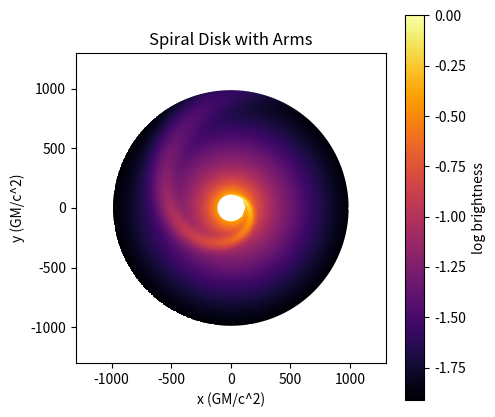

Reproduce this figure in Python.
import numpy as np
import matplotlib.pyplot as plt

# Constants
PI = 3.14159
TWOPI = 2. * PI
MAXPT = 1000
MAXGRID = 500
MAXCONT = 5
MAXARC = 100
NGSTEP = 100

# Parameters
RIN = 100 
ROUT = 1000 
Q1=1.5 
Q2=1.9
RBREAK=500
LOGBRIGHT =  'yes'
AMP = 2.0
NARMS = 1
AOBS = 0
PITCH =10 
WIDTH=40 
RSPIN=100 
RSPOUT = 1000

# Convert degrees to radians
AOBS = AOBS * PI / 180.
TANPITCH = np.tan(PITCH * PI / 180.)
SIG = (PI / 180.) * WIDTH / np.sqrt(8. * np.log(2.))
if RSPIN < RIN or RSPIN < 0:
    RSPIN = RIN
if RSPOUT > ROUT or RSPOUT < 0:
    RSPOUT = ROUT
if AOBS >= 0:
    RSPREF = RSPOUT
else:
    RSPREF = RSPIN
    AOBS = -AOBS

# Define plot boundaries
EXTRA = 0.3
XMAX = (1. + EXTRA) * ROUT
XMIN = -XMAX
YMIN = -XMAX
YMAX = XMAX

# Transformation from brightness grid to coordinate space
TRANS = np.array([-XMAX, 2 * XMAX / float(MAXGRID), 0., -XMAX, 0., 2. * XMAX / float(MAXGRID)])

# Brightness grid
BRIGHT = np.zeros((MAXGRID, MAXGRID))
for i in range(MAXGRID):
    for j in range(MAXGRID):
        X = TRANS[0] + TRANS[1] * float(i) + TRANS[2] * float(j)
        Y = TRANS[3] + TRANS[4] * float(i) + TRANS[5] * float(j)
        R = np.sqrt(X**2 + Y**2)
        if R <= RBREAK:
            CNORM = 1
            Q = Q1
        else:
            CNORM = RBREAK**(-Q1 + Q2)
            Q = Q2
        if X != 0:
            if X > 0:
                AZIM = np.arctan(Y / X)
            else:
                AZIM = PI + np.arctan(Y / X)
        elif X == 0 and Y > 0:
            AZIM = PI / 2.
        else:
            AZIM = -PI / 2.
        if R >= RIN and R <= ROUT:
            DISK = CNORM / (R**Q)
            if R >= RSPIN and R <= RSPOUT:
                PSI0 = AOBS + np.log10(R / RSPREF) / TANPITCH
                ARMS = 0.
                for n in range(1, NARMS + 1):
                    PSI = PSI0 + 2. * PI * float(n - 1) / float(NARMS)
                    DPSI = np.abs(AZIM - PSI)
                    ARMS += np.exp(-DPSI**2 / (2. * SIG**2))
                    DPSI = 2. * PI - np.abs(AZIM - PSI)
                    ARMS += np.exp(-DPSI**2 / (2. * SIG**2))
            else:
                ARMS = 0.
            BRIGHT[i, j] = DISK * (1 + 0.5 * AMP * ARMS)
        else:
            BRIGHT[i, j] = 0.

# Normalize the brightness
BMAX = np.max(BRIGHT)
BMIN = np.min(BRIGHT[BRIGHT > 0])  # Only consider non-zero brightness values
BRIGHT[BRIGHT<0]=1e-7
print(f" -> Brightness range: {BMIN:.2e} - {BMAX:.2e}")

if LOGBRIGHT in ['n', 'no']:
    BRIGHT /= BMAX
    BHI = 1.
    BLO = BMIN / BMAX
else:
    BRIGHT = np.log10(BRIGHT / BMAX)
    BHI = 0.
    BLO = np.log10(BMIN / BMAX)

# Generate coordinates for inner and outer ellipses
XIN = np.zeros(MAXPT)
YIN = np.zeros(MAXPT)
XOUT = np.zeros(MAXPT)
YOUT = np.zeros(MAXPT)
for i in range(MAXPT):
    AZIM = 2. * PI * float(i) / float(MAXPT)
    XIN[i] = RIN * np.cos(AZIM)
    YIN[i] = RIN * np.sin(AZIM)
    XOUT[i] = ROUT * np.cos(AZIM)
    YOUT[i] = ROUT * np.sin(AZIM)

# Plot the results
fig, ax = plt.subplots(figsize=(5, 5))
ax.set_xlim(XMIN, XMAX)
ax.set_ylim(YMIN, YMAX)

# Plot brightness map
c = ax.imshow(BRIGHT, extent=[XMIN, XMAX, YMIN, YMAX], origin='lower', cmap='inferno')
fig.colorbar(c, ax=ax, label='log brightness')

# Plot the ellipses
ax.plot(XIN, YIN, color='white', lw=2)
ax.plot(XOUT, YOUT, color='white', lw=2)

# Add labels and title
ax.set_xlabel('x (GM/c^2)')
ax.set_ylabel('y (GM/c^2)')
ax.set_title('Spiral Disk with Arms')

plt.savefig('spiralplot.png')
